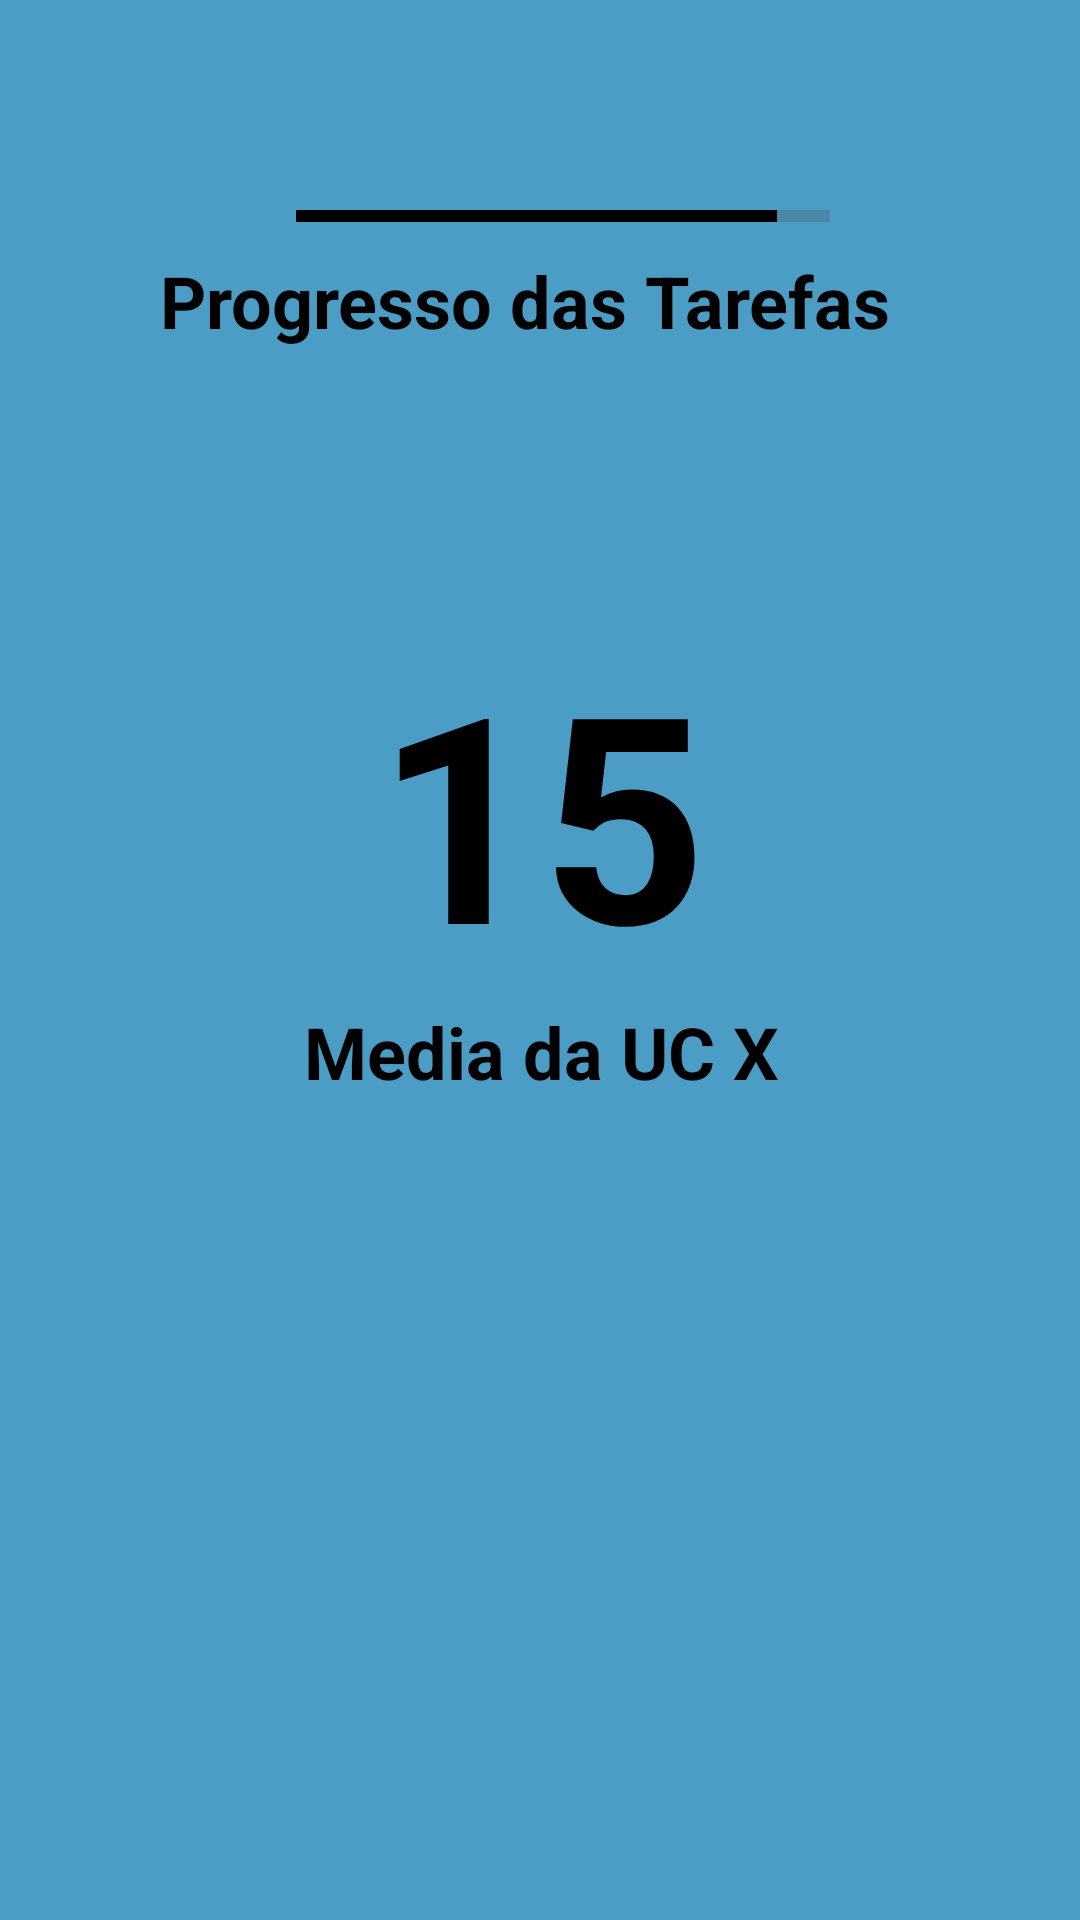

Here is an Android app screen rendered from its layout file. Give the layout XML and the strings, colors and styles it references.
<!-- AndroidManifest.xml: application theme Theme.Lazuli -->
<!-- res/layout/activity_relatorio.xml -->
<?xml version="1.0" encoding="utf-8"?>
<androidx.constraintlayout.widget.ConstraintLayout xmlns:android="http://schemas.android.com/apk/res/android"
    xmlns:app="http://schemas.android.com/apk/res-auto"
    xmlns:tools="http://schemas.android.com/tools"
    android:layout_width="match_parent"
    android:layout_height="match_parent"
    android:background="@color/brand_primary"
    tools:context=".RelatorioActivity">

    <ProgressBar
        android:id="@+id/progressBar3"
        style="@style/Widget.AppCompat.ProgressBar.Horizontal"
        android:layout_width="178dp"
        android:layout_height="wrap_content"
        android:layout_marginStart="24dp"
        android:layout_marginEnd="24dp"
        android:layout_marginBottom="696dp"
        android:indeterminate="false"
        android:max="100"
        android:progress="50"
        android:progressTint="#000000"
        app:layout_constraintBottom_toBottomOf="parent"
        app:layout_constraintEnd_toEndOf="parent"
        app:layout_constraintHorizontal_bias="0.497"
        app:layout_constraintStart_toStartOf="parent" />

    <ProgressBar
        android:id="@+id/progressBar2"
        style="@style/Widget.AppCompat.ProgressBar.Horizontal"
        android:layout_width="178dp"
        android:layout_height="wrap_content"
        android:layout_marginStart="24dp"
        android:layout_marginEnd="24dp"
        android:layout_marginBottom="560dp"
        android:indeterminate="false"
        android:max="100"
        android:progress="90"
        android:progressTint="#000000"
        app:layout_constraintBottom_toBottomOf="parent"
        app:layout_constraintEnd_toEndOf="parent"
        app:layout_constraintHorizontal_bias="0.556"
        app:layout_constraintStart_toStartOf="parent" />

    <LinearLayout
        android:id="@+id/linearLayout3"
        android:layout_width="407dp"
        android:layout_height="wrap_content"
        android:layout_marginStart="8dp"
        android:layout_marginTop="4dp"
        android:layout_marginEnd="8dp"
        android:orientation="horizontal"
        app:layout_constraintEnd_toEndOf="parent"
        app:layout_constraintHorizontal_bias="0.583"
        app:layout_constraintStart_toStartOf="parent"
        app:layout_constraintTop_toBottomOf="@+id/progressBar2">

        <TextView
            android:id="@+id/textView4"
            android:layout_width="wrap_content"
            android:layout_height="wrap_content"
            android:layout_weight="1"
            android:text="Progresso das Tarefas"
            android:textAlignment="center"
            android:textColor="@color/black"
            android:textSize="24sp"
            android:textStyle="bold" />
    </LinearLayout>

    <LinearLayout
        android:layout_width="409dp"
        android:layout_height="wrap_content"
        android:layout_marginStart="8dp"
        android:layout_marginEnd="8dp"
        android:orientation="horizontal"
        app:layout_constraintEnd_toEndOf="parent"
        app:layout_constraintHorizontal_bias="0.714"
        app:layout_constraintStart_toStartOf="parent"
        app:layout_constraintTop_toBottomOf="@+id/progressBar3">

        <TextView
            android:id="@+id/textView6"
            android:layout_width="wrap_content"
            android:layout_height="wrap_content"
            android:layout_weight="1"
            android:text="Progresso dos Testes"
            android:textAlignment="center"
            android:textColor="@color/black"
            android:textSize="24sp"
            android:textStyle="bold" />
    </LinearLayout>

    <LinearLayout
        android:layout_width="398dp"
        android:layout_height="wrap_content"
        android:layout_marginStart="16dp"
        android:layout_marginTop="90dp"
        android:layout_marginEnd="16dp"
        android:orientation="vertical"
        app:layout_constraintEnd_toEndOf="parent"
        app:layout_constraintStart_toStartOf="parent"
        app:layout_constraintTop_toBottomOf="@+id/linearLayout3">

        <TextView
            android:id="@+id/textView14"
            android:layout_width="match_parent"
            android:layout_height="wrap_content"
            android:text="15"
            android:textAlignment="center"
            android:textColor="@color/black"
            android:textSize="96sp"
            android:textStyle="bold" />

        <TextView
            android:id="@+id/textView15"
            android:layout_width="match_parent"
            android:layout_height="wrap_content"
            android:text="Media da UC X"
            android:textAlignment="center"
            android:textColor="@color/black"
            android:textSize="24sp"
            android:textStyle="bold" />
    </LinearLayout>

</androidx.constraintlayout.widget.ConstraintLayout>
<!-- resources referenced by this layout -->
<resources>
  <color name="black">#FF000000</color>
  <color name="brand_primary">#4B9DC5</color>
  <style name="Theme.Lazuli" parent="Base.Theme.Lazuli" />
  <style name="Base.Theme.Lazuli" parent="Theme.Material3.DayNight.NoActionBar">
          
          
      </style>
</resources>
